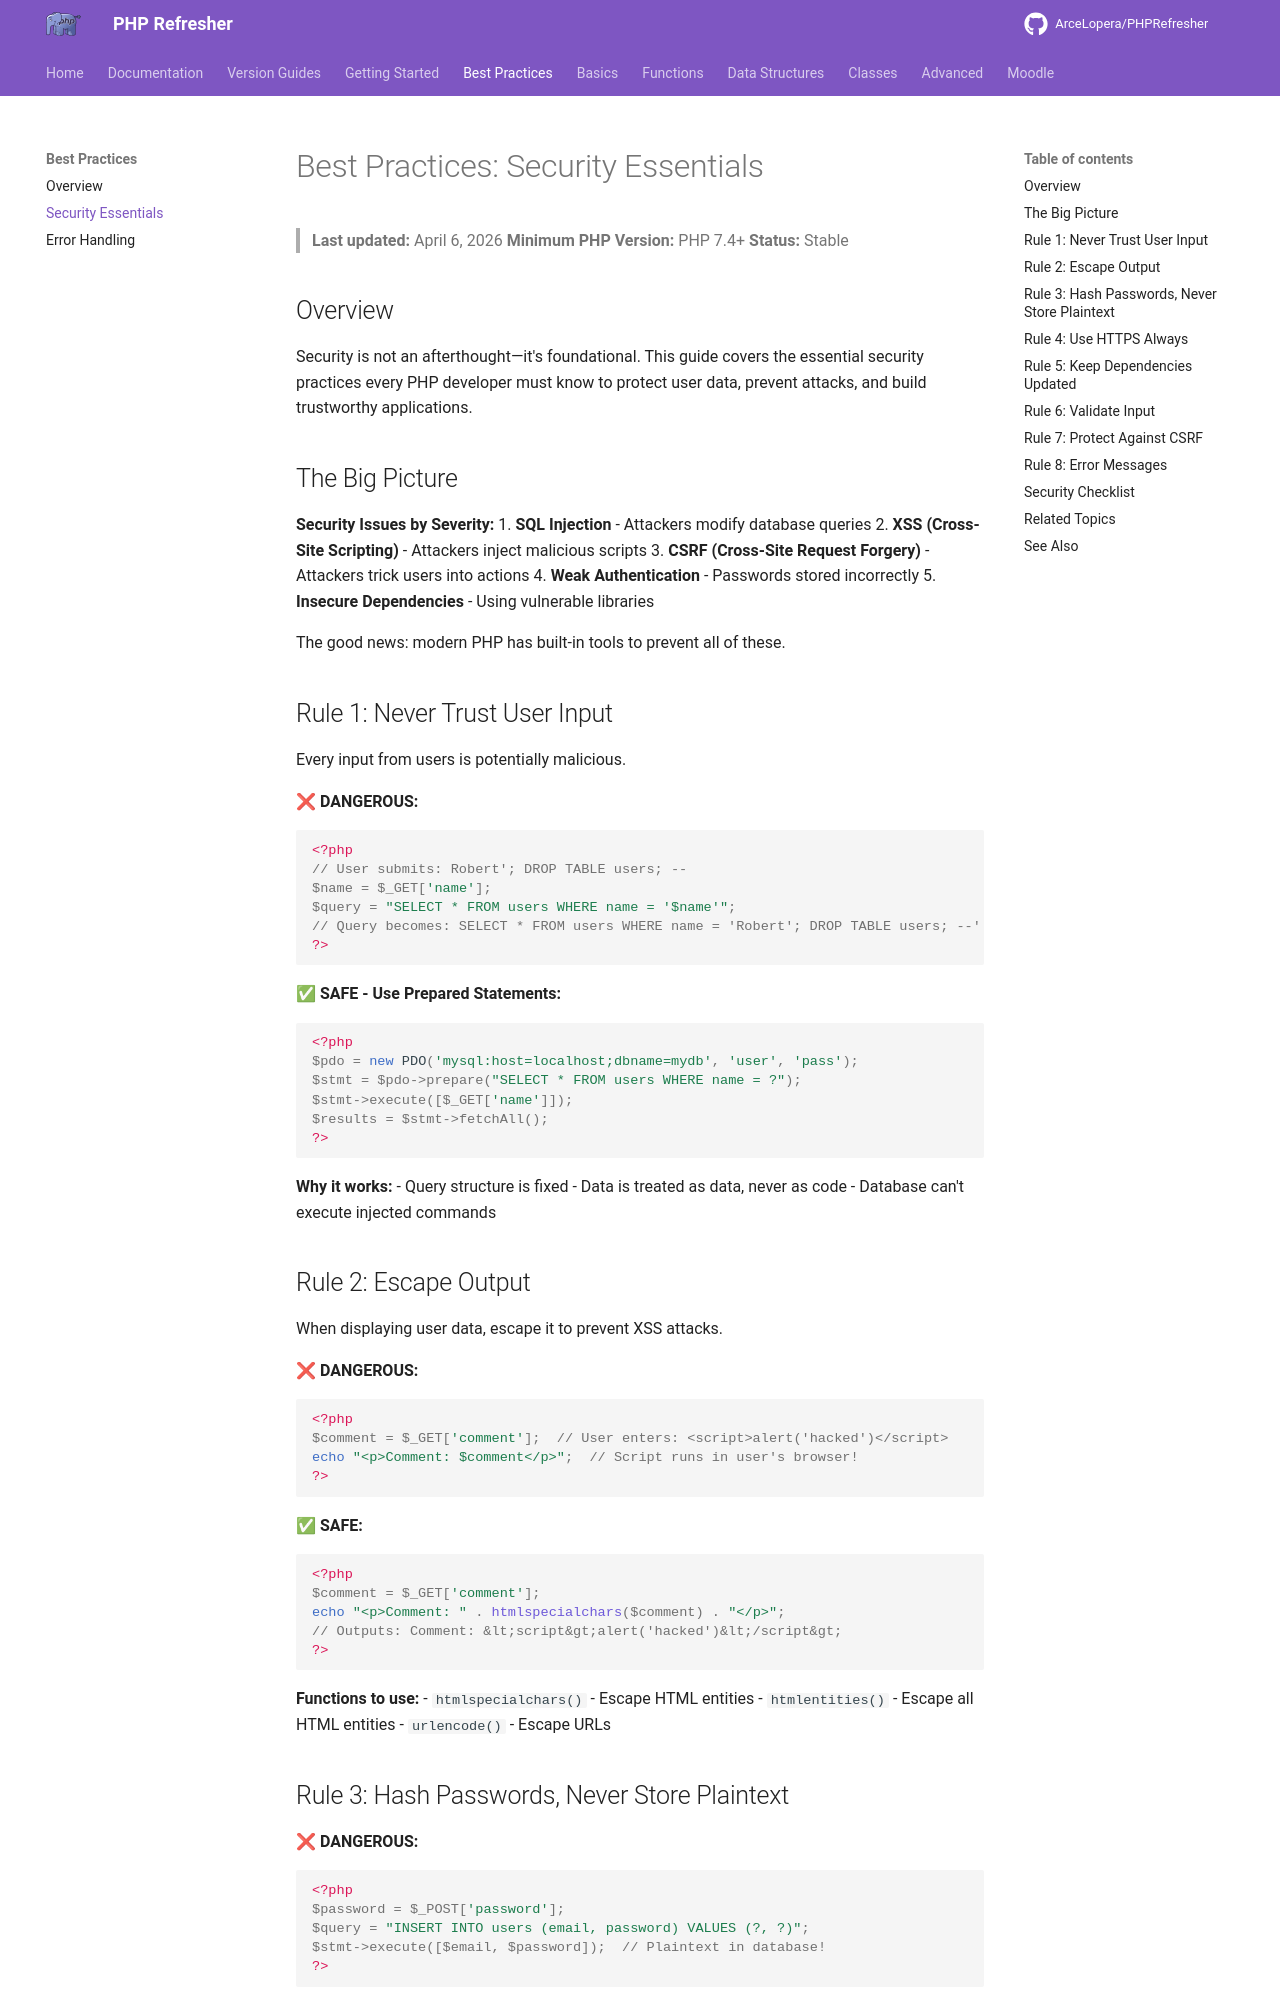

repository: ArceLopera/PHPRefresher · page: best-practices-security/index.html · generator: mkdocs

# Best Practices: Security Essentials

> **Last updated:** April 6, 2026
> **Minimum PHP Version:** PHP 7.4+
> **Status:** Stable

## Overview

Security is not an afterthought—it's foundational. This guide covers the essential security practices every PHP developer must know to protect user data, prevent attacks, and build trustworthy applications.

## The Big Picture

**Security Issues by Severity:**
1. **SQL Injection** - Attackers modify database queries
2. **XSS (Cross-Site Scripting)** - Attackers inject malicious scripts
3. **CSRF (Cross-Site Request Forgery)** - Attackers trick users into actions
4. **Weak Authentication** - Passwords stored incorrectly
5. **Insecure Dependencies** - Using vulnerable libraries

The good news: modern PHP has built-in tools to prevent all of these.

## Rule 1: Never Trust User Input

Every input from users is potentially malicious.

❌ **DANGEROUS:**
```php
<?php
// User submits: Robert'; DROP TABLE users; --
$name = $_GET['name'];
$query = "SELECT * FROM users WHERE name = '$name'";
// Query becomes: SELECT * FROM users WHERE name = 'Robert'; DROP TABLE users; --'
?>
```

✅ **SAFE - Use Prepared Statements:**
```php
<?php
$pdo = new PDO('mysql:host=localhost;dbname=mydb', 'user', 'pass');
$stmt = $pdo->prepare("SELECT * FROM users WHERE name = ?");
$stmt->execute([$_GET['name']]);
$results = $stmt->fetchAll();
?>
```

**Why it works:**
- Query structure is fixed
- Data is treated as data, never as code
- Database can't execute injected commands

## Rule 2: Escape Output

When displaying user data, escape it to prevent XSS attacks.

❌ **DANGEROUS:**
```php
<?php
$comment = $_GET['comment'];  // User enters: <script>alert('hacked')</script>
echo "<p>Comment: $comment</p>";  // Script runs in user's browser!
?>
```

✅ **SAFE:**
```php
<?php
$comment = $_GET['comment'];
echo "<p>Comment: " . htmlspecialchars($comment) . "</p>";
// Outputs: Comment: &lt;script&gt;alert('hacked')&lt;/script&gt;
?>
```

**Functions to use:**
- `htmlspecialchars()` - Escape HTML entities
- `htmlentities()` - Escape all HTML entities
- `urlencode()` - Escape URLs
